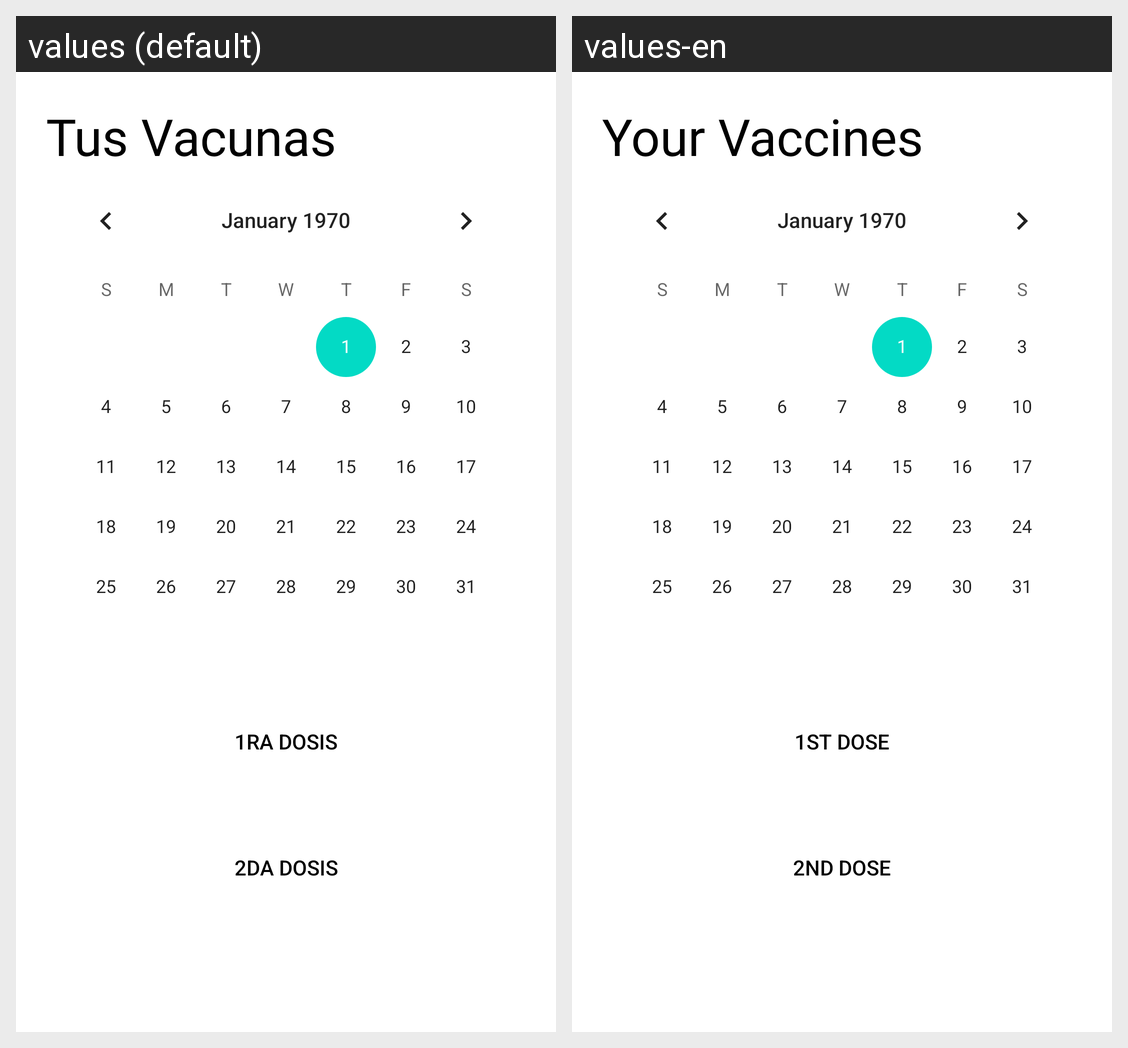

Strings drawn on this Android screen and how each of the app's shown locales translates them:
Android screen res/layout/fragment_calendar.xml rendered under 2 locales, left to right: values (default), values-en. Device: Nexus 5 (rendered at 1080×1920; each locale shown at half size, 540×960, under a caption strip naming it); theme Theme.PongoElHombro.
Strings drawn on this screen, with the default value and each locale's value (text and hints the layout hard-codes, and strings that could not be matched under every locale, appear in the picture but are not listed):

yourvaccines
  values: Tus Vacunas
  values-en: Your Vaccines

firstdosis
  values: 1RA Dosis
  values-en: 1ST Dose

seconddosis
  values: 2DA Dosis
  values-en: 2ND Dose
